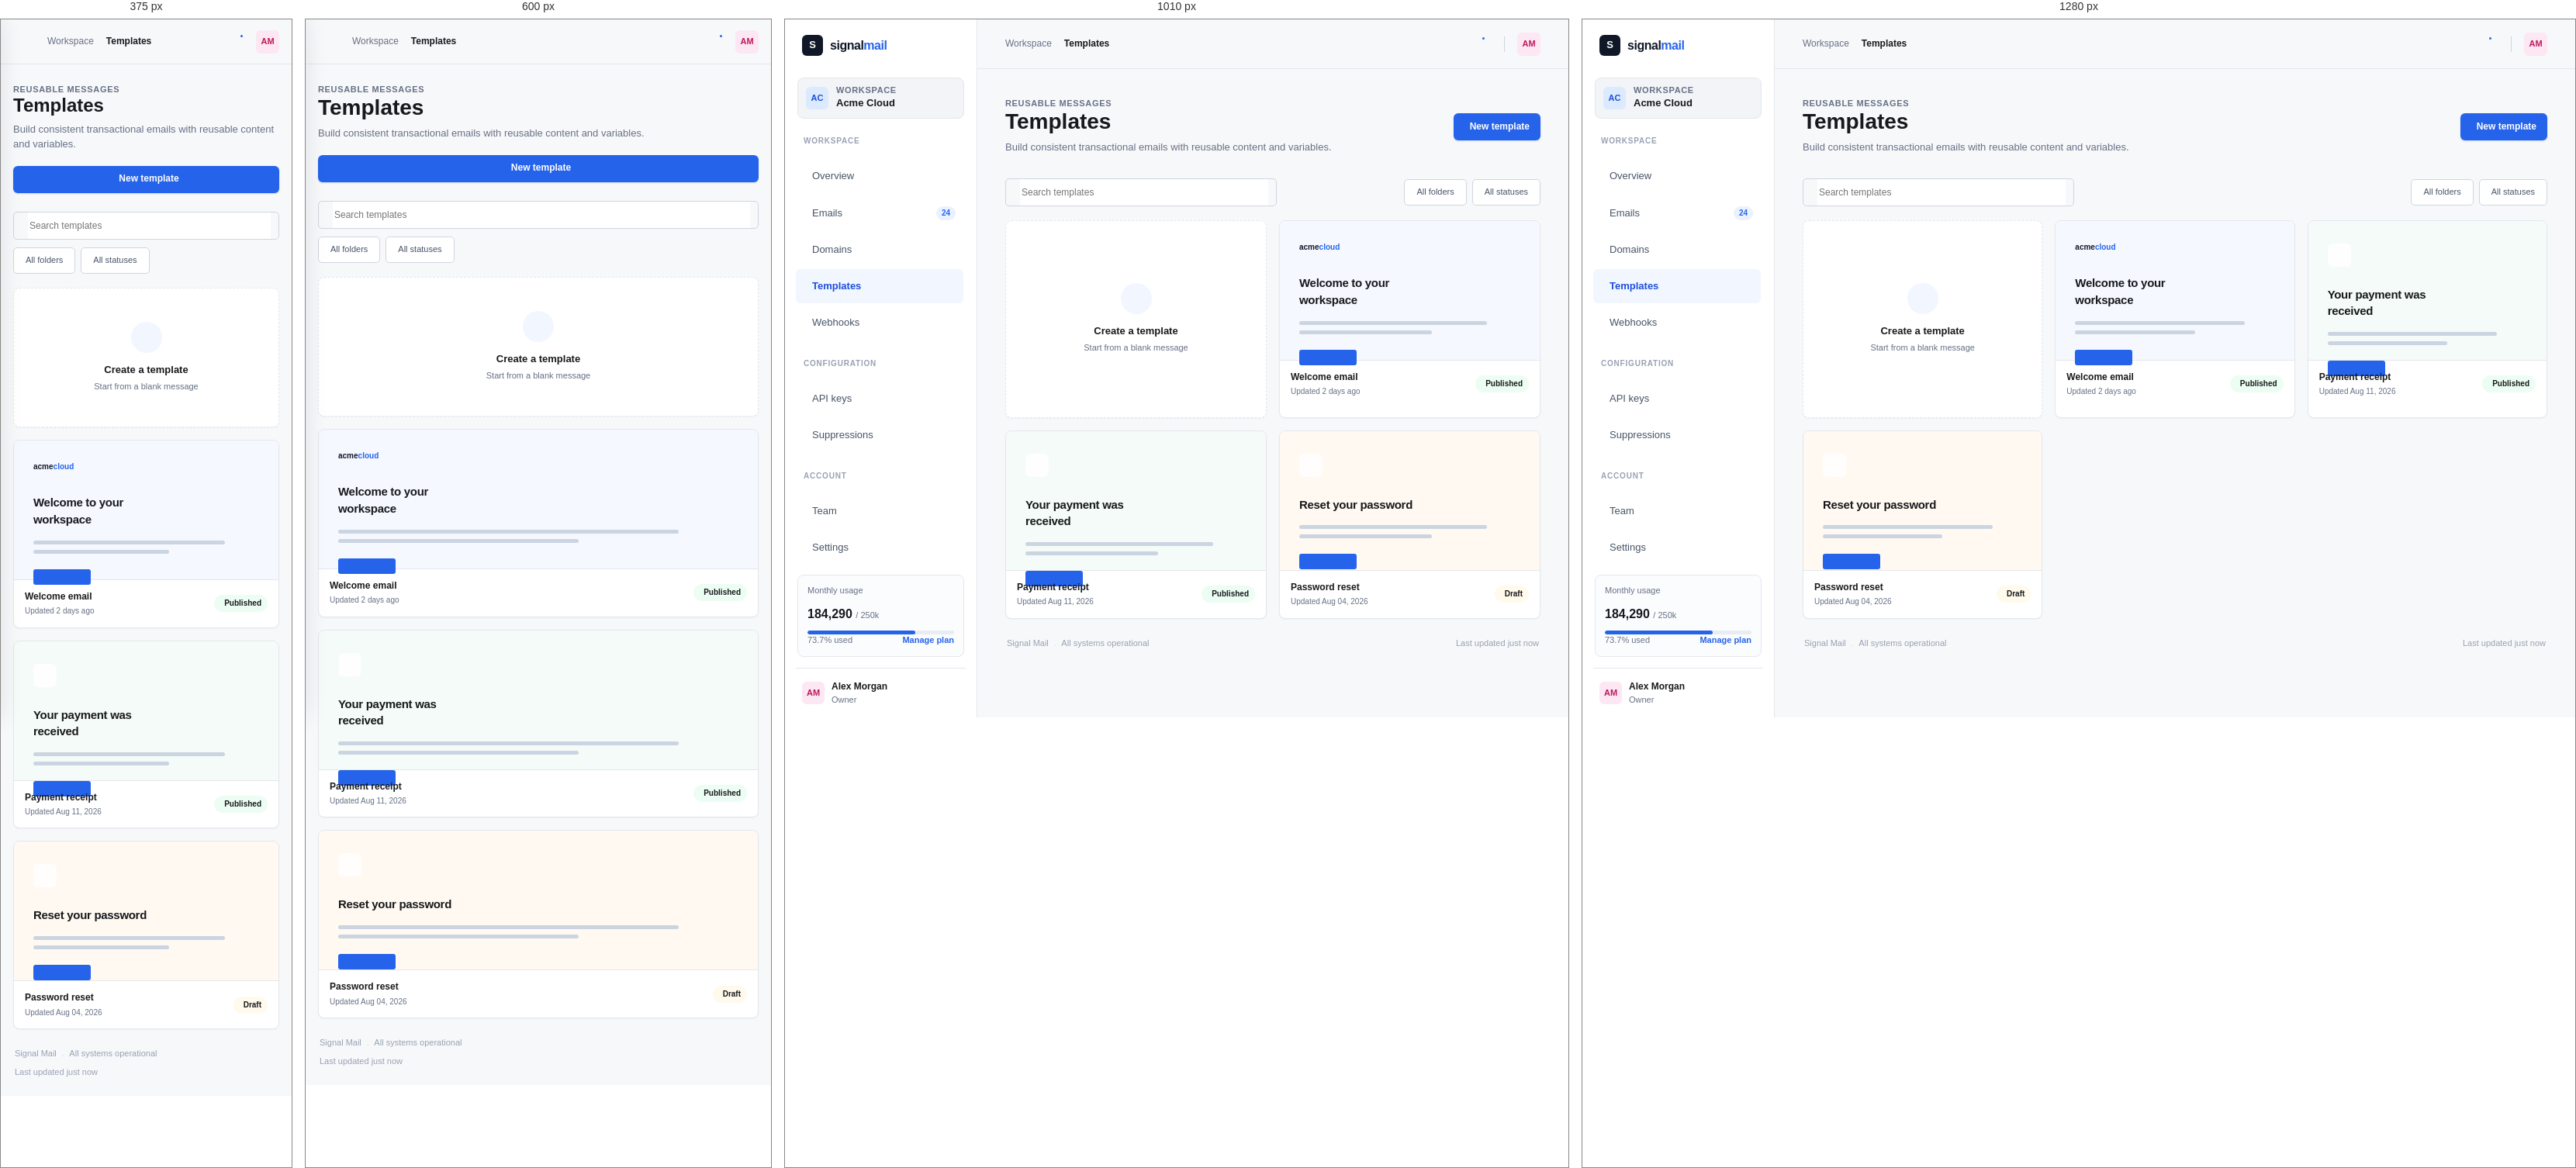
Rendered at 375 px, 600 px, 1010 px and 1280 px, left to right.

<!-- file: templates.html -->
<!doctype html>
<html lang="en"><head><meta charset="utf-8" /><meta name="viewport" content="width=device-width, initial-scale=1" /><title>Signal Mail - Templates</title><link rel="preconnect" href="https://fonts.googleapis.com" /><link rel="preconnect" href="https://fonts.gstatic.com" crossorigin /><link href="https://fonts.googleapis.com/css2?family=DM+Mono:wght@400;500&family=DM+Sans:wght@400;500;600;700&display=swap" rel="stylesheet" /><link rel="stylesheet" href="assets/css/tokens.css" /><link rel="stylesheet" href="assets/css/reset.css" /><link rel="stylesheet" href="assets/css/base.css" /><link rel="stylesheet" href="assets/css/layout.css" /><link rel="stylesheet" href="assets/css/components.css" /><script src="https://unpkg.com/lucide@latest"></script></head>
<body><div class="app-shell"><aside class="sidebar" id="sidebar"><div class="sidebar__top"><a class="brand" href="index.html"><span class="brand__mark">S</span><span class="brand__name">signal<span>mail</span></span></a><button class="icon-button sidebar__close" type="button" data-sidebar-close aria-label="Close navigation"><i data-lucide="x"></i></button></div><div class="workspace-switcher"><div class="workspace-switcher__avatar">AC</div><div class="workspace-switcher__copy"><span class="eyebrow">Workspace</span><strong>Acme Cloud</strong></div><i data-lucide="chevrons-up-down"></i></div><nav class="nav"><span class="nav__label">Workspace</span><a class="nav__item" href="index.html"><i data-lucide="layout-dashboard"></i><span>Overview</span></a><a class="nav__item" href="emails.html"><i data-lucide="send"></i><span>Emails</span><span class="nav__count">24</span></a><a class="nav__item" href="domains.html"><i data-lucide="globe-2"></i><span>Domains</span></a><a class="nav__item nav__item--active" href="templates.html"><i data-lucide="file-code-2"></i><span>Templates</span></a><a class="nav__item" href="webhooks.html"><i data-lucide="webhook"></i><span>Webhooks</span></a><span class="nav__label nav__label--spaced">Configuration</span><a class="nav__item" href="api-keys.html"><i data-lucide="key-round"></i><span>API keys</span></a><a class="nav__item" href="#suppressions"><i data-lucide="shield-ban"></i><span>Suppressions</span></a><span class="nav__label nav__label--spaced">Account</span><a class="nav__item" href="#team"><i data-lucide="users"></i><span>Team</span></a><a class="nav__item" href="#settings"><i data-lucide="settings-2"></i><span>Settings</span></a></nav><div class="sidebar__bottom"><div class="usage-card"><div class="usage-card__heading"><span>Monthly usage</span><i data-lucide="ellipsis"></i></div><strong>184,290 <span>/ 250k</span></strong><div class="progress"><span style="width:73.7%"></span></div><div class="usage-card__footer"><span>73.7% used</span><a href="#billing">Manage plan</a></div></div><a class="profile-link" href="#profile"><span class="profile-link__avatar">AM</span><span class="profile-link__copy"><strong>Alex Morgan</strong><small>Owner</small></span><i data-lucide="more-horizontal"></i></a></div></aside><main class="main-content"><header class="topbar"><button class="icon-button menu-trigger" type="button" data-sidebar-open aria-label="Open navigation"><i data-lucide="menu"></i></button><div class="breadcrumb"><span>Workspace</span><i data-lucide="chevron-right"></i><strong>Templates</strong></div><div class="topbar__actions"><button class="icon-button" type="button" aria-label="Search"><i data-lucide="search"></i></button><button class="icon-button has-indicator" type="button" aria-label="Notifications"><i data-lucide="bell"></i><span></span></button><div class="topbar__divider"></div><button class="avatar-button" type="button">AM</button></div></header><div class="page-wrap"><section class="page-heading"><div><p class="eyebrow">Reusable messages</p><h1>Templates</h1><p class="page-heading__sub">Build consistent transactional emails with reusable content and variables.</p></div><div class="page-heading__actions"><button class="button button--primary" type="button" data-template-modal-open><i data-lucide="plus"></i>New template</button></div></section><section class="template-toolbar"><label class="search-field"><i data-lucide="search"></i><input type="search" placeholder="Search templates" /></label><div class="filter-bar__actions"><button class="filter-button" type="button"><i data-lucide="folder"></i>All folders <i data-lucide="chevron-down"></i></button><button class="filter-button" type="button"><i data-lucide="list-filter"></i>All statuses <i data-lucide="chevron-down"></i></button></div></section><section class="template-grid"><a class="template-card template-card--new" href="template-editor.html"><span class="template-card__new-icon"><i data-lucide="plus"></i></span><strong>Create a template</strong><span>Start from a blank message</span></a><a class="template-card" href="template-editor.html"><div class="template-card__preview template-card__preview--welcome"><span class="preview-brand">acme<span>cloud</span></span><strong>Welcome to your workspace</strong><span class="preview-line"></span><span class="preview-line preview-line--short"></span><span class="preview-button"></span></div><div class="template-card__body"><div><strong>Welcome email</strong><span>Updated 2 days ago</span></div><span class="status status--delivered"><i data-lucide="check"></i>Published</span></div></a><a class="template-card" href="template-editor.html"><div class="template-card__preview template-card__preview--receipt"><span class="preview-icon"><i data-lucide="receipt"></i></span><strong>Your payment was received</strong><span class="preview-line"></span><span class="preview-line preview-line--short"></span><span class="preview-button"></span></div><div class="template-card__body"><div><strong>Payment receipt</strong><span>Updated Aug 11, 2026</span></div><span class="status status--delivered"><i data-lucide="check"></i>Published</span></div></a><a class="template-card" href="template-editor.html"><div class="template-card__preview template-card__preview--security"><span class="preview-icon"><i data-lucide="shield-check"></i></span><strong>Reset your password</strong><span class="preview-line"></span><span class="preview-line preview-line--short"></span><span class="preview-button"></span></div><div class="template-card__body"><div><strong>Password reset</strong><span>Updated Aug 04, 2026</span></div><span class="status status--pending"><i data-lucide="pencil"></i>Draft</span></div></a></section><footer class="page-footer"><span>Signal Mail <span class="footer-dot">.</span> All systems operational</span><span>Last updated just now</span></footer></div></main></div><div class="modal-backdrop" data-template-modal hidden><section class="modal" role="dialog" aria-modal="true" aria-labelledby="template-title"><div class="modal__header"><div><p class="eyebrow">Reusable message</p><h2 id="template-title">Create a template</h2></div><button class="icon-button" type="button" data-template-modal-close aria-label="Close dialog"><i data-lucide="x"></i></button></div><form class="form-stack" data-template-form><label class="field"><span>Template name</span><input type="text" placeholder="Welcome email" required /></label><label class="field"><span>Folder</span><select><option>Transactional</option><option>Lifecycle</option><option>Security</option></select></label><div class="modal__footer"><button class="button button--secondary" type="button" data-template-modal-close>Cancel</button><button class="button button--primary" type="submit"><i data-lucide="arrow-right"></i>Open editor</button></div></form></section></div><script src="assets/js/prototype.js"></script></body></html>


/* @media block from assets/css/layout.css */
@media (max-width: 1120px) { .metric-grid { grid-template-columns: repeat(2, minmax(0, 1fr)); } .content-grid--primary { grid-template-columns: 1fr; } }

/* @media block from assets/css/layout.css */
@media (max-width: 760px) { .sidebar { box-shadow: 10px 0 28px rgba(16,24,40,.12); transform: translateX(-105%); transition: transform .2s ease; } .sidebar.is-open { transform: translateX(0); } .sidebar__close, .menu-trigger { display: inline-flex !important; } .main-content { margin-left: 0; } .topbar { height: 58px; padding: 0 16px; } .breadcrumb { margin-right: auto; padding-left: 10px; } .topbar__divider { display: none; } .page-wrap { padding: 26px 16px 22px; } .page-heading { align-items: flex-start; flex-direction: column; gap: 18px; margin-bottom: 24px; } .page-heading__actions { width: 100%; } .page-heading__actions .button { flex: 1; justify-content: center; } .metric-grid { gap: 10px; grid-template-columns: repeat(2, minmax(0, 1fr)); } .metric-card { padding: 14px; } .metric-card__value { font-size: 23px !important; } .panel { overflow: hidden; } .panel__header { align-items: flex-start; flex-direction: column; gap: 12px; } .chart-panel .panel__header .select-button { align-self: flex-start; } .activity-panel .panel__header { padding-bottom: 16px; } .table-wrap { margin: 0 -1px; overflow-x: auto; } .data-table { min-width: 760px; } .page-footer { gap: 8px; flex-direction: column; } }

/* @media block from assets/css/layout.css */
@media (max-width: 440px) { h1 { font-size: 24px; } .metric-grid { grid-template-columns: 1fr 1fr; } .metric-card__label { font-size: 11px; } .metric-card__trend span { display: none; } }

/* @media block from assets/css/components.css */
@media (max-width: 1120px) { .email-summary { grid-template-columns: repeat(3, 1fr); }.email-summary__date { border-top: 1px solid var(--color-border); grid-column: 1 / -1; min-height: 52px !important; }.detail-grid { grid-template-columns: 1fr; } }

/* @media block from assets/css/components.css */
@media (max-width: 760px) { .filter-bar { align-items: stretch; flex-direction: column; }.search-field { max-width: none; }.filter-bar__actions { overflow-x: auto; }.filter-button { flex: 0 0 auto; }.email-summary { grid-template-columns: 1fr 1fr; }.email-summary > div:nth-child(2) { border-right: 0; }.email-summary > div:nth-child(3) { border-top: 1px solid var(--color-border); }.email-summary__date { border-right: 0 !important; }.detail-heading { align-items: flex-start; flex-direction: column; gap: 18px; }.detail-heading__title h1 { font-size: 21px; }.detail-heading .page-heading__actions { width: 100%; }.detail-heading .page-heading__actions .button { flex: 1; }.detail-meta { margin-left: 0; }.email-canvas { padding: 35px 8%; }.table-footer { align-items: flex-start; flex-direction: column; gap: 12px; } }

/* @media block from assets/css/components.css */
@media (max-width: 1120px) { .domain-detail-grid { grid-template-columns: 1fr; } }

/* @media block from assets/css/components.css */
@media (max-width: 760px) { .onboarding-banner { align-items: flex-start; flex-wrap: wrap; }.onboarding-banner .text-link { margin-left: 46px; }.domain-stats { grid-template-columns: 1fr 1fr; }.domain-stats > div:nth-child(2) { border-right: 0; }.domain-stats > div:nth-child(3) { border-top: 1px solid var(--color-border); grid-column: 1 / -1; }.domains-panel .panel__header { align-items: stretch; }.search-field--compact { max-width: none; }.domain-row { grid-template-columns: auto minmax(0, 1fr) auto; }.domain-row__health { align-items: flex-start; flex-direction: row; gap: 9px; grid-column: 2 / 3; }.domain-row__arrow { grid-column: 3; grid-row: 1 / span 2; }.domain-health-strip { grid-template-columns: 1fr 1fr; }.domain-health-strip > div:nth-child(2) { border-right: 0; }.domain-health-strip > div:nth-child(3) { border-top: 1px solid var(--color-border); }.dns-panel { overflow-x: auto; }.dns-table { min-width: 710px; }.dns-panel .panel__header { align-items: flex-start; min-width: 710px; }.dns-row--head { padding-top: 6px; } }

/* @media block from assets/css/components.css */
@media (max-width: 760px) { .security-banner { align-items: flex-start; flex-wrap: wrap; }.security-banner .text-link { margin-left: 46px; }.keys-panel { overflow: hidden; }.keys-panel .panel__header { align-items: flex-start; }.keys-panel .table-wrap { overflow-x: auto; }.key-guidance { gap: 18px; grid-template-columns: 1fr; }.key-guidance__item, .key-guidance__item:first-child { border-bottom: 1px solid var(--color-border); border-right: 0; padding: 0 0 16px; }.key-guidance__item:last-child { border-bottom: 0; padding-bottom: 0; } }

/* @media block from assets/css/components.css */
@media (max-width: 1120px) { .webhook-detail-grid { grid-template-columns: 1fr; } }

/* @media block from assets/css/components.css */
@media (max-width: 760px) { .webhook-stats { grid-template-columns: 1fr 1fr; }.webhook-stats > div:nth-child(2) { border-right: 0; }.webhook-stats > div:nth-child(3) { border-top: 1px solid var(--color-border); grid-column: 1 / -1; }.endpoint-row { grid-template-columns: auto minmax(0, 1fr) auto; }.endpoint-row__health { align-items: flex-start; flex-direction: row; grid-column: 2 / 3; }.endpoint-row__health small { margin-top: 3px; }.endpoint-row > .domain-row__arrow { grid-column: 3; grid-row: 1 / span 2; }.webhook-detail-stats { grid-template-columns: 1fr 1fr; }.webhook-detail-stats > div:nth-child(2) { border-right: 0; }.webhook-detail-stats > div:nth-child(3), .webhook-detail-stats > div:nth-child(4) { border-top: 1px solid var(--color-border); }.webhook-detail-stats > div:nth-child(4) { border-right: 0; } }

/* @media block from assets/css/components.css */
@media (max-width: 1120px) { .template-grid { grid-template-columns: repeat(2, minmax(0, 1fr)); }.editor-layout { grid-template-columns: 1fr; }.variables-panel { order: -1; } }

/* @media block from assets/css/components.css */
@media (max-width: 760px) { .template-toolbar { align-items: stretch; flex-direction: column; }.template-toolbar .search-field { max-width: none; }.template-toolbar .filter-bar__actions { overflow-x: auto; }.template-grid { grid-template-columns: 1fr; }.template-card--new { min-height: 180px; }.editor-heading { align-items: flex-start; flex-direction: column; gap: 17px; }.editor-heading .page-heading__actions { width: 100%; }.editor-heading .page-heading__actions .button { flex: 1; }.code-editor { min-height: 350px; } }

/* @media block from assets/css/components.css */
@media (max-width: 1120px) { .suppression-stats { grid-template-columns: repeat(2, 1fr); }.suppression-stats > div:nth-child(2) { border-right: 0; }.suppression-stats > div:nth-child(3), .suppression-stats > div:nth-child(4) { border-top: 1px solid var(--color-border); }.suppression-stats > div:nth-child(4) { border-right: 0; } }

/* @media block from assets/css/components.css */
@media (max-width: 760px) { .suppression-tabs { gap: 18px; overflow-x: auto; }.suppression-tab { flex: 0 0 auto; }.suppression-filter { align-items: stretch; }.suppression-filter .search-field { max-width: none; } }

/* @media block from assets/css/components.css */
@media (max-width: 760px) { .settings-layout { display: block; }.settings-nav { display: flex; gap: 2px; margin: -8px -16px 25px; overflow-x: auto; padding: 0 16px 4px; position: static; }.settings-nav__item { flex: 0 0 auto; white-space: nowrap; }.settings-section__heading { align-items: flex-start; flex-wrap: wrap; }.settings-section__heading .button, .settings-section__heading .text-link { margin-left: auto; }.settings-field { align-items: flex-start; flex-direction: column; gap: 9px; justify-content: center; padding: 14px 0; }.settings-field input, .settings-input-prefix { width: 100%; }.team-row, .security-row { flex-wrap: wrap; padding: 11px 0; }.team-person { min-width: 0; }.team-last { margin-left: auto; }.security-row > span:nth-child(2) { flex: 1; }.security-row .status, .security-row .button, .security-value { margin-left: 39px; }.audit-row { align-items: flex-start; padding: 12px 0; }.audit-row time { margin-left: auto; } }

/* @media block from assets/css/components.css */
@media (max-width: 760px) { .auth-layout { display: block; }.auth-aside { display: none; }.auth-main { min-height: 100vh; padding: 25px 20px; }.auth-mobile-brand { display: block; margin-bottom: 52px; }.auth-heading h2 { font-size: 23px; }.auth-centered .auth-card { padding: 26px 21px; }.onboarding-topbar { padding: 0 16px; }.onboarding-main { padding: 40px 16px 30px; }.onboarding-progress { margin-bottom: 35px; }.onboarding-heading h1 { font-size: 26px; }.onboarding-actions { flex-direction: column-reverse; }.onboarding-actions .button { width: 100%; }.onboarding-checklist { align-items: flex-start; flex-direction: column; gap: 9px; margin-left: 5px; } }

/* @media block from assets/css/components.css */
@media (max-width: 900px) { .plan-grid { grid-template-columns: 1fr; }.billing-columns { grid-template-columns: 1fr; } }

/* @media block from assets/css/components.css */
@media (max-width: 760px) { .billing-alert { align-items: flex-start; flex-wrap: wrap; }.billing-alert .text-link { margin-left: 38px; }.billing-section__heading { align-items: flex-start; flex-direction: column; gap: 12px; }.billing-cycle { align-self: flex-start; } }

/* @media block from assets/css/components.css */
@media (max-width: 800px) { .docs-topbar { padding: 0 16px; }.docs-topnav { display: none; }.docs-topbar__actions { gap: 9px; }.docs-layout { display: block; }.docs-sidebar { border-bottom: 1px solid var(--color-border); border-right: 0; overflow-x: auto; padding: 12px 16px; white-space: nowrap; }.docs-search { display: inline-flex; margin: 0 10px 0 0; vertical-align: middle; width: 220px; }.docs-nav__label { display: none; }.docs-nav__item { display: inline-block; margin-right: 4px; }.docs-content { padding: 25px 16px 40px; }.docs-breadcrumb { margin-bottom: 31px; }.docs-article h1 { font-size: 29px; }.docs-steps { grid-template-columns: 1fr; }.docs-footer { flex-direction: column; gap: 7px; margin-top: 38px; } }

/* @media block from assets/css/components.css */
@media (max-width: 760px) { .states-grid { grid-template-columns: 1fr; }.confirmation-demo { align-items: flex-start; flex-direction: column; gap: 15px; }.confirmation-demo__actions { margin-left: 0; }.notification-drawer { width: min(350px, 100vw); }.toast { bottom: 14px; left: 14px; right: 14px; } }